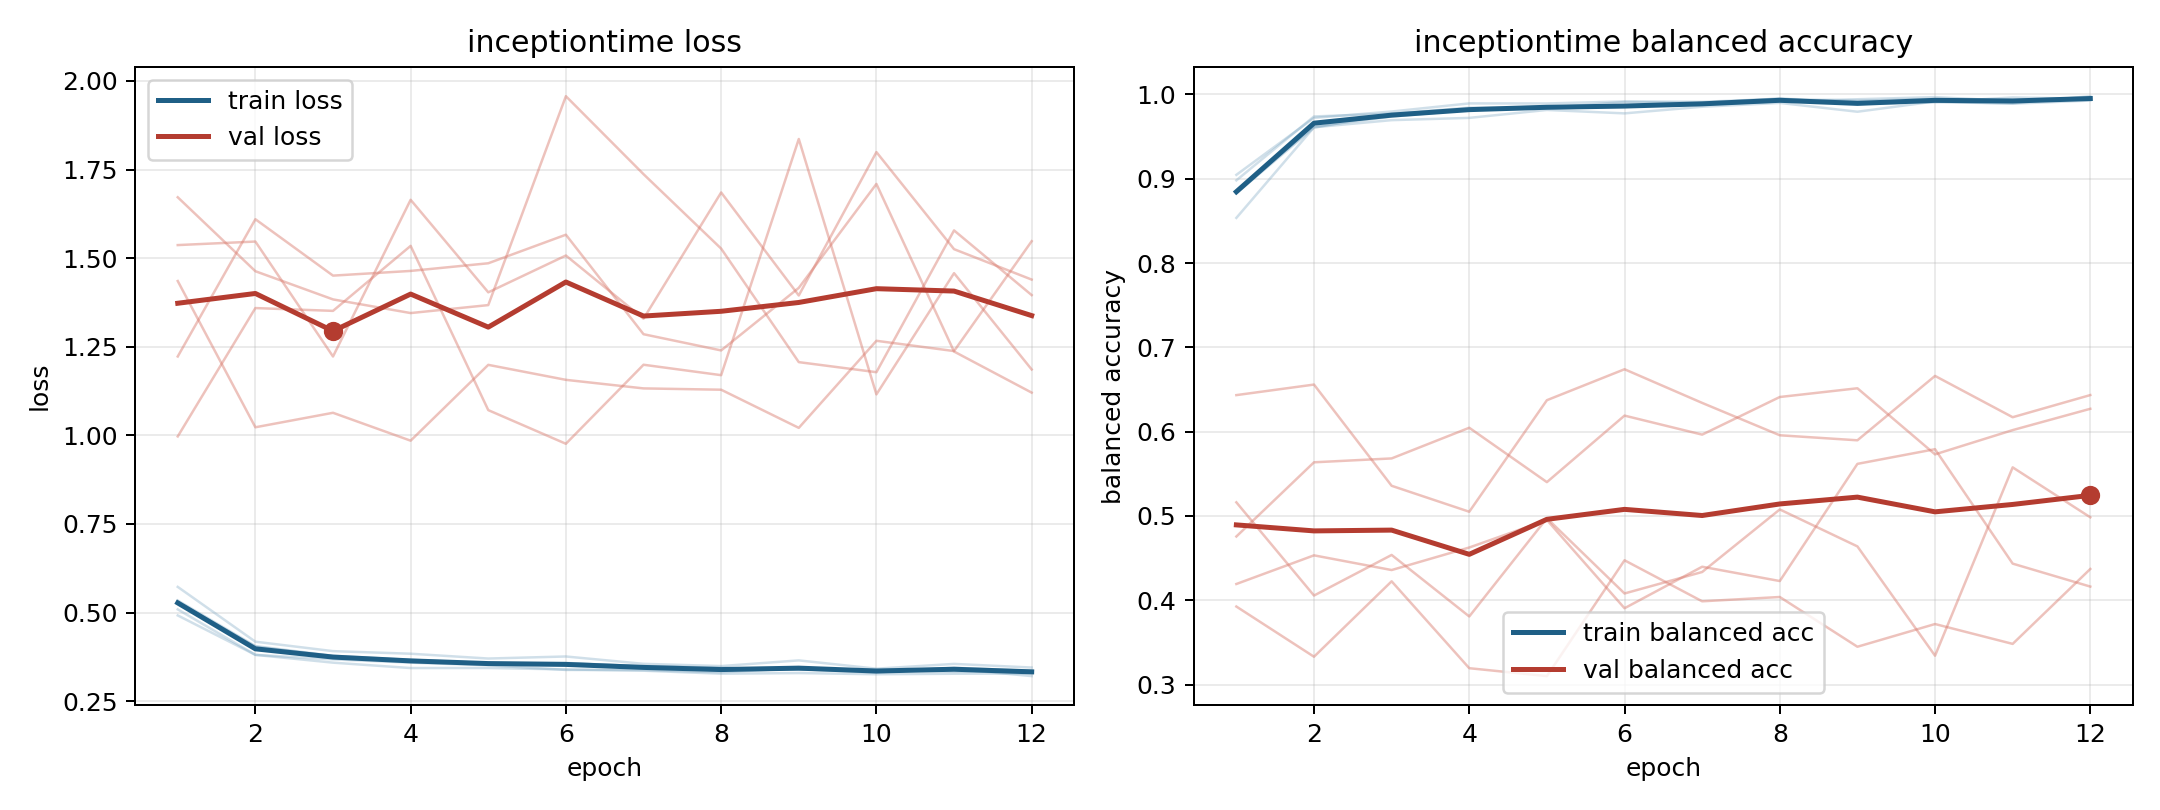

The file beside this chart, header and first rows:
model, fold, epoch, train_loss, train_balanced_accuracy, val_loss, val_balanced_accuracy
inceptiontime, 1, 1, 0.5341, 0.884, 1.435, 0.4757
inceptiontime, 1, 2, 0.4053, 0.9618, 1.023, 0.5637
inceptiontime, 1, 3, 0.3778, 0.9737, 1.064, 0.5683
inceptiontime, 1, 4, 0.3666, 0.9817, 0.985, 0.6046
inceptiontime, 1, 5, 0.3573, 0.9839, 1.199, 0.5402
inceptiontime, 1, 6, 0.3578, 0.9857, 1.157, 0.6191
inceptiontime, 1, 7, 0.3481, 0.9892, 1.133, 0.5965
inceptiontime, 1, 8, 0.3436, 0.9936, 1.129, 0.6411
inceptiontime, 1, 9, 0.3384, 0.9918, 1.021, 0.6515
inceptiontime, 1, 10, 0.3389, 0.991, 1.267, 0.5731
inceptiontime, 1, 11, 0.3326, 0.9964, 1.238, 0.6019
inceptiontime, 1, 12, 0.3339, 0.9949, 1.548, 0.6271
inceptiontime, 2, 1, 0.4919, 0.9046, 1.537, 0.3926
inceptiontime, 2, 2, 0.3806, 0.9722, 1.547, 0.3331
inceptiontime, 2, 3, 0.3586, 0.9797, 1.223, 0.4225
inceptiontime, 2, 4, 0.3434, 0.9894, 1.665, 0.3195
inceptiontime, 2, 5, 0.3435, 0.9893, 1.404, 0.3101
inceptiontime, 2, 6, 0.3395, 0.9917, 1.508, 0.4475
inceptiontime, 2, 7, 0.3359, 0.9912, 1.329, 0.3988
inceptiontime, 2, 8, 0.3274, 0.9948, 1.685, 0.4039
inceptiontime, 2, 9, 0.3292, 0.9926, 1.395, 0.3449
inceptiontime, 2, 10, 0.3259, 0.9947, 1.799, 0.3718
inceptiontime, 2, 11, 0.3273, 0.994, 1.525, 0.3483
inceptiontime, 2, 12, 0.328, 0.9942, 1.44, 0.4371
inceptiontime, 3, 1, 0.509, 0.8981, 0.997, 0.6434
inceptiontime, 3, 2, 0.3807, 0.9739, 1.359, 0.6559
inceptiontime, 3, 3, 0.3679, 0.9772, 1.351, 0.5358
inceptiontime, 3, 4, 0.3586, 0.9843, 1.535, 0.505
inceptiontime, 3, 5, 0.3513, 0.9842, 1.071, 0.6373
inceptiontime, 3, 6, 0.3381, 0.991, 0.9763, 0.674
inceptiontime, 3, 7, 0.3378, 0.99, 1.199, 0.6341
inceptiontime, 3, 8, 0.3313, 0.9952, 1.17, 0.5957
inceptiontime, 3, 9, 0.3428, 0.9887, 1.836, 0.5898
inceptiontime, 3, 10, 0.3375, 0.9908, 1.116, 0.6661
inceptiontime, 3, 11, 0.341, 0.9894, 1.458, 0.6171
inceptiontime, 3, 12, 0.3207, 0.9979, 1.186, 0.6434
inceptiontime, 4, 1, 0.5724, 0.8536, 1.223, 0.5162
inceptiontime, 4, 2, 0.4178, 0.961, 1.61, 0.4056
inceptiontime, 4, 3, 0.3911, 0.9695, 1.451, 0.4538
inceptiontime, 4, 4, 0.3838, 0.9722, 1.464, 0.3808
inceptiontime, 4, 5, 0.3702, 0.9816, 1.486, 0.4973
inceptiontime, 4, 6, 0.376, 0.9775, 1.566, 0.4081
inceptiontime, 4, 7, 0.3553, 0.9854, 1.285, 0.4336
inceptiontime, 4, 8, 0.349, 0.9899, 1.24, 0.5078
inceptiontime, 4, 9, 0.365, 0.9795, 1.416, 0.4639
inceptiontime, 4, 10, 0.3416, 0.9917, 1.709, 0.3343
inceptiontime, 4, 11, 0.3551, 0.989, 1.237, 0.5577
inceptiontime, 4, 12, 0.3449, 0.9928, 1.121, 0.4984
inceptiontime, 5, 1, 0.5292, 0.8827, 1.672, 0.4193
inceptiontime, 5, 2, 0.4038, 0.9606, 1.463, 0.4533
inceptiontime, 5, 3, 0.3765, 0.9771, 1.384, 0.4359
inceptiontime, 5, 4, 0.3653, 0.9823, 1.345, 0.4626
inceptiontime, 5, 5, 0.3577, 0.9848, 1.368, 0.4953
inceptiontime, 5, 6, 0.3568, 0.9852, 1.957, 0.3906
inceptiontime, 5, 7, 0.3489, 0.9883, 1.737, 0.4398
inceptiontime, 5, 8, 0.3443, 0.9917, 1.527, 0.4228
inceptiontime, 5, 9, 0.3403, 0.9943, 1.207, 0.5618
inceptiontime, 5, 10, 0.3309, 0.9968, 1.178, 0.5792
inceptiontime, 5, 11, 0.3441, 0.9921, 1.578, 0.4435
inceptiontime, 5, 12, 0.336, 0.9959, 1.396, 0.4163
